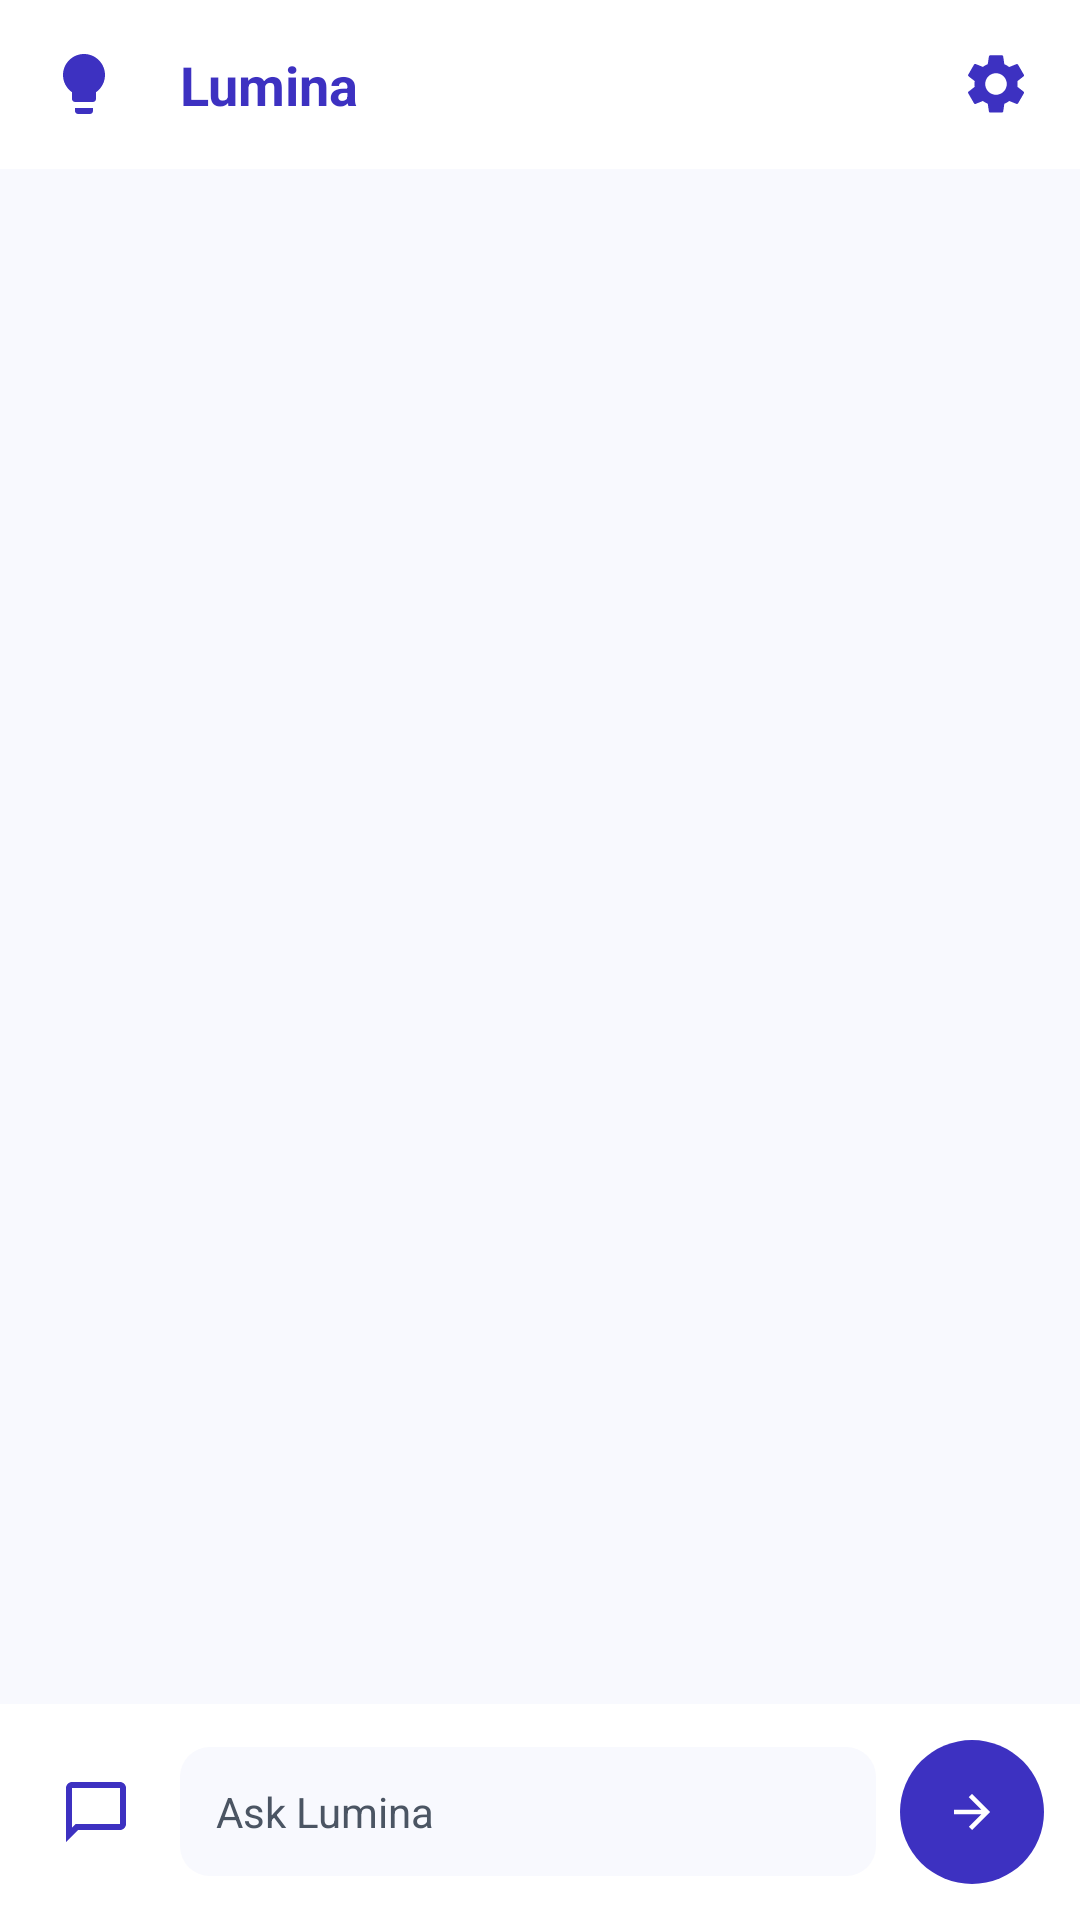

Write the Android layout XML for this screen, with the resource values it uses.
<!-- AndroidManifest.xml: application theme Theme.LuminaAI -->
<!-- res/layout/fragment_chat.xml -->
<?xml version="1.0" encoding="utf-8"?>
<androidx.constraintlayout.widget.ConstraintLayout xmlns:android="http://schemas.android.com/apk/res/android"
    xmlns:app="http://schemas.android.com/apk/res-auto"
    xmlns:tools="http://schemas.android.com/tools"
    android:layout_width="match_parent"
    android:layout_height="match_parent"
    android:background="@color/bg_light_gray"
    tools:context=".fragments.ChatFragment">

    
    <LinearLayout
        android:id="@+id/headerLayout"
        android:layout_width="match_parent"
        android:layout_height="wrap_content"
        android:background="@color/white"
        android:gravity="center_vertical"
        android:orientation="horizontal"
        android:padding="16dp"
        app:layout_constraintTop_toTopOf="parent">

        
        <ImageView
            android:id="@+id/btnOpenHistory"
            android:layout_width="24dp"
            android:layout_height="24dp"
            android:layout_marginEnd="12dp"
            android:background="?attr/selectableItemBackgroundBorderless"
            android:contentDescription="History"
            android:src="@drawable/ic_lightbulb"
            app:tint="#3D31C1" />


        <TextView
            android:layout_width="0dp"
            android:layout_height="wrap_content"
            android:layout_marginStart="8dp"
            android:layout_weight="1"
            android:text="Lumina"
            android:textColor="#3D31C1"
            android:textSize="18sp"
            android:textStyle="bold" />

        <ImageView
            android:id="@+id/btnSettings"
            android:layout_width="24dp"
            android:layout_height="24dp"
            android:contentDescription="@string/settings"
            android:src="@drawable/ic_settings"
            app:tint="#3D31C1" />
    </LinearLayout>

    
    <androidx.recyclerview.widget.RecyclerView
        android:id="@+id/recyclerViewChat"
        android:layout_width="match_parent"
        android:layout_height="0dp"
        android:clipToPadding="false"
        android:padding="16dp"
        app:layoutManager="androidx.recyclerview.widget.LinearLayoutManager"
        app:layout_constraintBottom_toTopOf="@id/chatInputLayout"
        app:layout_constraintTop_toBottomOf="@id/headerLayout"
        tools:listitem="@android:id/text1" />

    
    <LinearLayout
        android:id="@+id/chatInputLayout"
        android:layout_width="match_parent"
        android:layout_height="wrap_content"
        android:background="@color/white"
        android:gravity="center_vertical"
        android:orientation="horizontal"
        android:padding="12dp"
        app:layout_constraintBottom_toBottomOf="parent">

        <ImageButton
            android:id="@+id/btnAttachFile"
            android:layout_width="40dp"
            android:layout_height="40dp"
            android:background="?attr/selectableItemBackgroundBorderless"
            android:contentDescription="Attach file"
            android:src="@drawable/ic_chat_bubble"
            app:tint="#3D31C1" />

        <EditText
            android:id="@+id/inputChatMessage"
            android:layout_width="0dp"
            android:layout_height="wrap_content"
            android:layout_marginStart="8dp"
            android:layout_marginEnd="8dp"
            android:layout_weight="1"
            android:background="@drawable/bg_recent_icon_math"
            android:backgroundTint="@color/bg_light_gray"
            android:hint="Ask Lumina"
            android:inputType="textLongMessage|textCapSentences"
            android:maxLines="4"
            android:padding="12dp"
            android:textColor="@color/text_dark"
            android:textColorHint="@color/text_gray"
            android:textSize="14sp" />

        <com.google.android.material.button.MaterialButton
            android:id="@+id/btnSendMessage"
            android:layout_width="48dp"
            android:layout_height="48dp"
            android:insetLeft="0dp"
            android:insetTop="0dp"
            android:insetRight="0dp"
            android:insetBottom="0dp"
            app:backgroundTint="#3D31C1"
            app:cornerRadius="24dp"
            app:icon="@drawable/ic_arrow_forward"
            app:iconGravity="textStart"
            app:iconPadding="0dp"
            app:iconTint="@color/white" />
    </LinearLayout>

</androidx.constraintlayout.widget.ConstraintLayout>
<!-- resources referenced by this layout -->
<resources>
  <color name="bg_light_gray">#F8F9FE</color>
  <color name="text_dark">#111827</color>
  <color name="text_gray">#4B5563</color>
  <color name="white">#FFFFFFFF</color>
  <!-- drawable bg_recent_icon_math (drawable) -->
  <?xml version="1.0" encoding="utf-8"?>
  <shape xmlns:android="http://schemas.android.com/apk/res/android"
      android:shape="rectangle">
      <corners android:radius="10dp" />
      <solid android:color="#F3E5F5" />
  </shape>
  <!-- drawable ic_arrow_forward (drawable) -->
  <vector xmlns:android="http://schemas.android.com/apk/res/android"
      android:width="24dp"
      android:height="24dp"
      android:viewportWidth="24"
      android:viewportHeight="24">
      <path
          android:fillColor="#FFFFFF"
          android:pathData="M12,4l-1.41,1.41L16.17,11H4v2h12.17l-5.58,5.59L12,20l8,-8L12,4z" />
  </vector>
  <!-- drawable ic_chat_bubble (drawable) -->
  <vector xmlns:android="http://schemas.android.com/apk/res/android"
      android:width="24dp"
      android:height="24dp"
      android:viewportWidth="24"
      android:viewportHeight="24">
      <path
          android:fillColor="#4A3AFF"
          android:pathData="M20,2H4C2.9,2 2,2.9 2,4V22L6,18H20C21.1,18 22,17.1 22,16V4C22,2.9 21.1,2 20,2ZM20,16H5.17L4,17.17V4H20V16Z" />
  </vector>
  <!-- drawable ic_lightbulb (drawable) -->
  <vector xmlns:android="http://schemas.android.com/apk/res/android"
      android:width="24dp"
      android:height="24dp"
      android:viewportWidth="24"
      android:viewportHeight="24">
      <path
          android:fillColor="@color/primary_purple"
          android:pathData="M9,21c0,0.55 0.45,1 1,1h4c0.55,0 1,-0.45 1,-1v-1H9V21zM12,2C8.14,2 5,5.14 5,9c0,2.38 1.19,4.47 3,5.74V17c0,0.55 0.45,1 1,1h6c0.55,0 1,-0.45 1,-1v-2.26c1.81,-1.27 3,-3.36 3,-5.74C19,5.14 15.86,2 12,2z" />
  </vector>
  <!-- drawable ic_settings (drawable) -->
  <vector xmlns:android="http://schemas.android.com/apk/res/android"
      android:width="24dp"
      android:height="24dp"
      android:viewportWidth="24"
      android:viewportHeight="24">
      <path
          android:fillColor="@color/primary_purple"
          android:pathData="M19.14,12.94c0.04,-0.3 0.06,-0.61 0.06,-0.94c0,-0.32 -0.02,-0.64 -0.07,-0.94l2.03,-1.58c0.18,-0.14 0.23,-0.39 0.12,-0.59l-1.92,-3.32c-0.12,-0.2 -0.36,-0.27 -0.57,-0.19l-2.39,0.96c-0.5,-0.38 -1.03,-0.7 -1.62,-0.94L14.4,2.81c-0.04,-0.22 -0.24,-0.38 -0.46,-0.38h-3.84c-0.22,0 -0.42,0.16 -0.46,0.38L9.25,5.37C8.66,5.61 8.13,5.93 7.63,6.31l-2.39,-0.96c-0.21,-0.08 -0.45,0 -0.57,0.19L2.75,8.86c-0.11,0.21 -0.06,0.45 0.12,0.59l2.03,1.58C4.85,11.34 4.83,11.66 4.83,12c0,0.33 0.02,0.64 0.07,0.94l-2.03,1.58c-0.18,0.14 -0.23,0.39 -0.12,0.59l1.92,3.32c0.12,0.2 0.36,0.27 0.57,0.19l2.39,-0.96c0.5,0.38 1.03,0.7 1.62,0.94l0.39,2.56c0.04,0.22 0.24,0.38 0.46,0.38h3.84c0.22,0 0.42,-0.16 0.46,-0.38l0.39,-2.56c0.59,-0.24 1.12,-0.56 1.62,-0.94l2.39,0.96c0.21,0.08 0.45,0 0.57,-0.19l1.92,-3.32c0.11,-0.21 0.06,-0.45 -0.12,-0.59L19.14,12.94zM12,15.6c-1.98,0 -3.6,-1.62 -3.6,-3.6s1.62,-3.6 3.6,-3.6s3.6,1.62 3.6,3.6S13.98,15.6 12,15.6z" />
  </vector>
  <string name="settings">Settings</string>
  <style name="Theme.LuminaAI" parent="Base.Theme.LuminaAI" />
  <color name="primary_purple">#3D31C1</color>
  <style name="Base.Theme.LuminaAI" parent="Theme.Material3.DayNight.NoActionBar">
          
      </style>
</resources>
